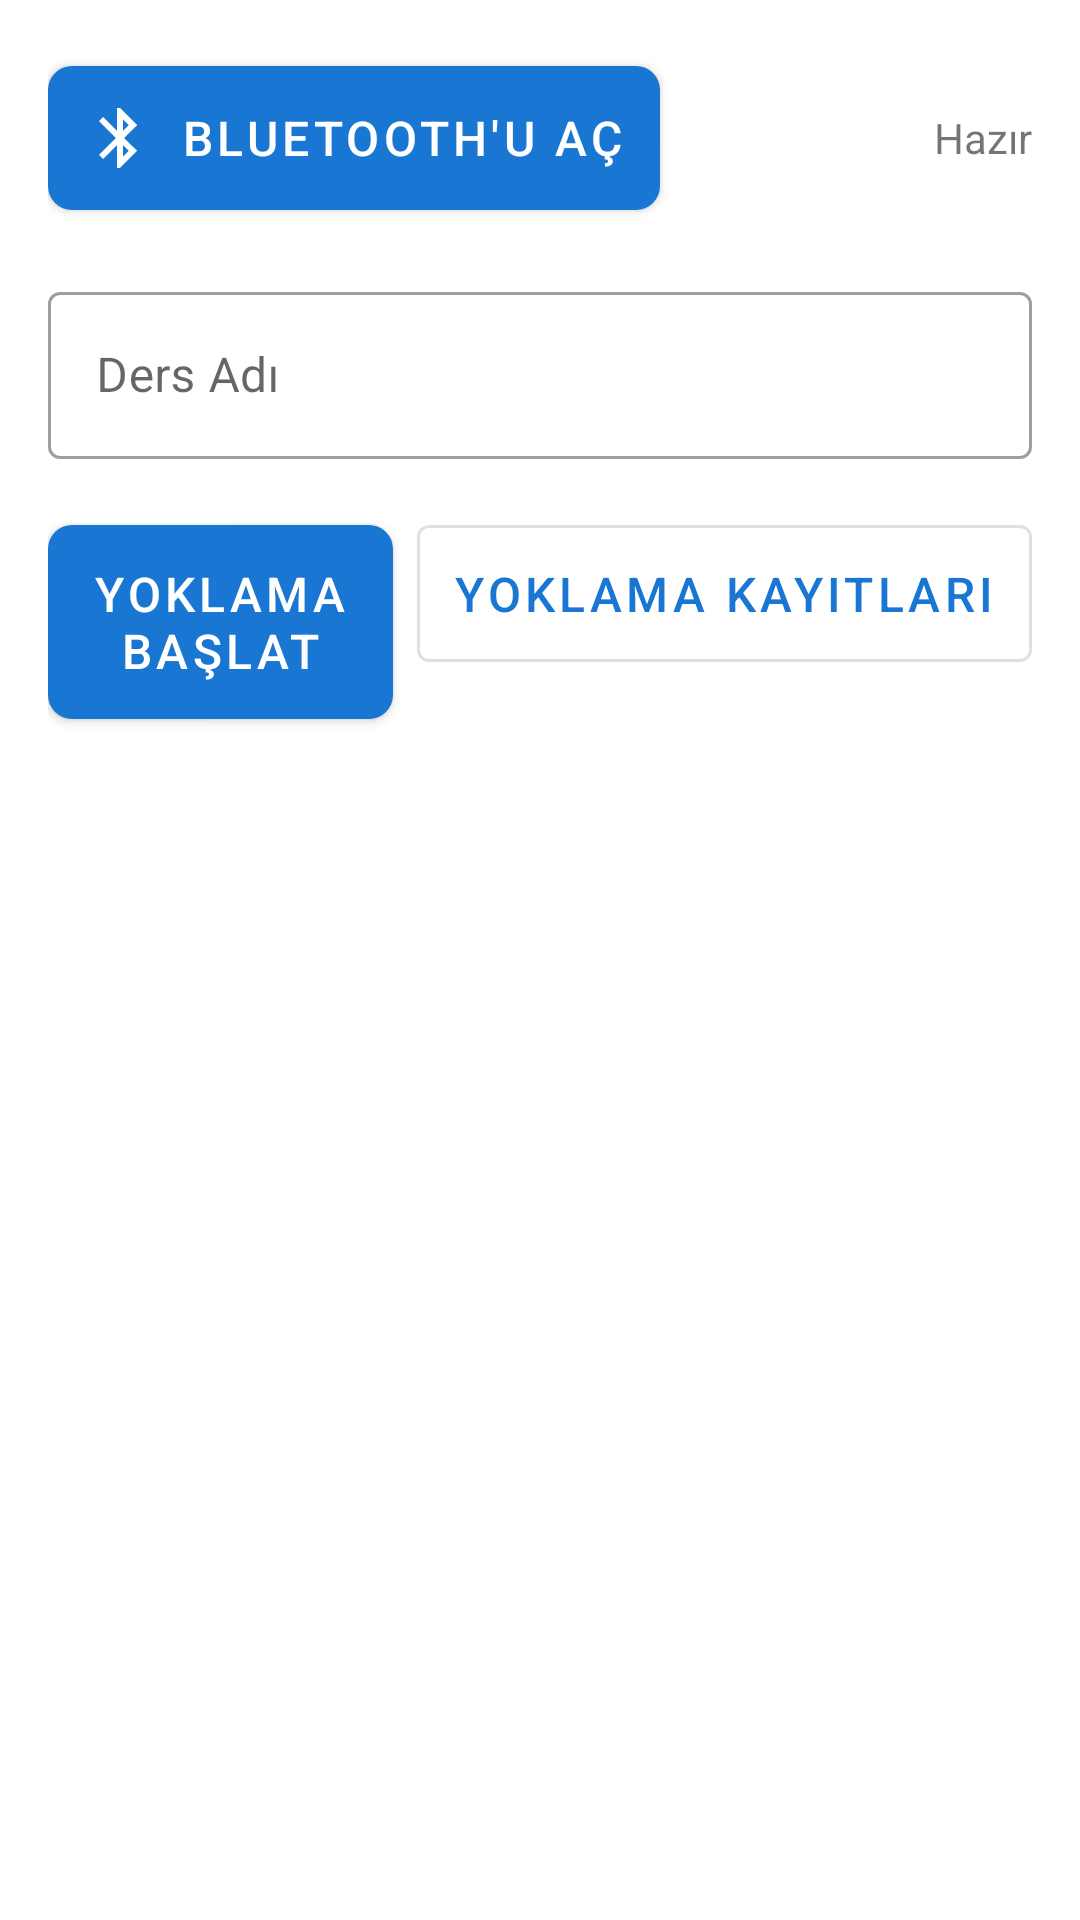

Write the Android layout XML for this screen, with the resource values it uses.
<!-- AndroidManifest.xml: application theme Theme.BluetoothAttendanceApp -->
<!-- res/layout/activity_teacher.xml -->
<?xml version="1.0" encoding="utf-8"?>
<androidx.constraintlayout.widget.ConstraintLayout xmlns:android="http://schemas.android.com/apk/res/android"
    xmlns:app="http://schemas.android.com/apk/res-auto"
    android:layout_width="match_parent"
    android:layout_height="match_parent"
    android:padding="16dp">

    
    <LinearLayout
        android:id="@+id/bluetoothControlLayout"
        android:layout_width="match_parent"
        android:layout_height="wrap_content"
        android:orientation="horizontal"
        android:gravity="center_vertical"
        app:layout_constraintTop_toTopOf="parent">

        <com.google.android.material.button.MaterialButton
            android:id="@+id/btnToggleBluetooth"
            android:layout_width="wrap_content"
            android:layout_height="wrap_content"
            android:text="@string/bluetooth_off"
            app:icon="@drawable/ic_bluetooth"
            app:iconGravity="start"/>

        <TextView
            android:id="@+id/txtStatus"
            android:layout_width="0dp"
            android:layout_height="wrap_content"
            android:layout_weight="1"
            android:layout_marginStart="16dp"
            android:text="@string/status_idle"
            android:textAlignment="textEnd"/>
    </LinearLayout>

    
    <com.google.android.material.textfield.TextInputLayout
        android:id="@+id/courseInputLayout"
        android:layout_width="match_parent"
        android:layout_height="wrap_content"
        android:layout_marginTop="16dp"
        android:hint="@string/course_name_hint"
        style="@style/Widget.MaterialComponents.TextInputLayout.OutlinedBox"
        app:layout_constraintTop_toBottomOf="@id/bluetoothControlLayout">

        <com.google.android.material.textfield.TextInputEditText
            android:id="@+id/courseNameInput"
            android:layout_width="match_parent"
            android:layout_height="wrap_content"
            android:inputType="text"/>
    </com.google.android.material.textfield.TextInputLayout>

    
    <LinearLayout
        android:id="@+id/attendanceControlLayout"
        android:layout_width="match_parent"
        android:layout_height="wrap_content"
        android:orientation="horizontal"
        android:layout_marginTop="16dp"
        app:layout_constraintTop_toBottomOf="@id/courseInputLayout">

        <com.google.android.material.button.MaterialButton
            android:id="@+id/btnStartAttendance"
            android:layout_width="0dp"
            android:layout_height="wrap_content"
            android:layout_weight="1"
            android:text="@string/start_attendance"
            app:icon="@drawable/ic_start"
            app:iconGravity="start"/>

        <com.google.android.material.button.MaterialButton
            android:id="@+id/btnShowRecords"
            android:layout_width="wrap_content"
            android:layout_height="wrap_content"
            android:layout_marginStart="8dp"
            android:text="@string/show_records"
            style="@style/Widget.MaterialComponents.Button.OutlinedButton"
            app:icon="@drawable/ic_list"
            app:iconGravity="start"/>
    </LinearLayout>

    
    <androidx.recyclerview.widget.RecyclerView
        android:id="@+id/deviceList"
        android:layout_width="match_parent"
        android:layout_height="0dp"
        android:layout_marginTop="16dp"
        android:clipToPadding="false"
        app:layout_constraintTop_toBottomOf="@id/attendanceControlLayout"
        app:layout_constraintBottom_toBottomOf="parent"/>

</androidx.constraintlayout.widget.ConstraintLayout>
<!-- resources referenced by this layout -->
<resources>
  <!-- drawable ic_bluetooth (drawable) -->
  <?xml version="1.0" encoding="utf-8"?>
  <vector xmlns:android="http://schemas.android.com/apk/res/android"
      android:width="24dp"
      android:height="24dp"
      android:viewportWidth="24"
      android:viewportHeight="24">
      <path
          android:fillColor="#000000"
          android:pathData="M17.71,7.71L12,2h-1v7.59L6.41,5 5,6.41 10.59,12 5,17.59 6.41,19 11,14.41L11,22h1l5.71,-5.71 -4.3,-4.29 4.3,-4.29zM13,5.83l1.88,1.88L13,9.59L13,5.83zM14.88,16.29L13,18.17v-3.76l1.88,1.88z"/>
  </vector>
  <string name="bluetooth_off">Bluetooth\'u Aç</string>
  <string name="course_name_hint">Ders Adı</string>
  <string name="show_records">Yoklama Kayıtları</string>
  <string name="start_attendance">Yoklama Başlat</string>
  <string name="status_idle">Hazır</string>
  <style name="Theme.BluetoothAttendanceApp" parent="Theme.MaterialComponents.DayNight.DarkActionBar">
          
          <item name="colorPrimary">@color/primary</item>
          <item name="colorPrimaryVariant">@color/primary_dark</item>
          <item name="colorOnPrimary">@color/white</item>
          
          <item name="colorSecondary">@color/accent</item>
          <item name="colorSecondaryVariant">@color/primary_light</item>
          <item name="colorOnSecondary">@color/black</item>
          
          <item name="android:statusBarColor">@color/primary_dark</item>
          
          <item name="materialButtonStyle">@style/Widget.App.Button</item>
          <item name="cardViewStyle">@style/Widget.App.CardView</item>
          
      </style>
  <color name="primary">#1976D2</color>
  <color name="primary_dark">#1565C0</color>
  <color name="white">#FFFFFFFF</color>
  <color name="accent">#FF4081</color>
  <color name="primary_light">#42A5F5</color>
  <color name="black">#FF000000</color>
  <style name="Widget.App.Button" parent="Widget.MaterialComponents.Button">
          <item name="android:textSize">16sp</item>
          <item name="android:padding">12dp</item>
          <item name="cornerRadius">8dp</item>
      </style>
  <style name="Widget.App.CardView" parent="Widget.MaterialComponents.CardView">
          <item name="cardElevation">4dp</item>
          <item name="cardCornerRadius">8dp</item>
          <item name="android:layout_margin">8dp</item>
      </style>
</resources>
